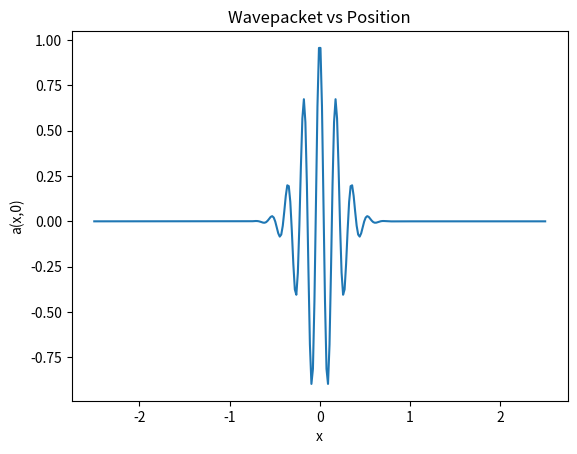

The matplotlib source for this figure:
import numpy as np
import matplotlib.pyplot as plt
#github repository: https://github.com/DaxWest/Week10CompSims3926.git

#part 1
def make_tridiagonal(N, b, d, a):
    matrix = d*np.identity(N)+b*np.diagflat(np.ones(N-1),1)+a*np.diagflat(np.ones(N-1),-1)
    return matrix
N = 5
b = 3
d = 1
a = 5

A = make_tridiagonal(N, b, d, a)
# print(A)

#part 2
def make_initialcond(x, sigma_0, k_0):
    return np.exp(-(x**2)/(2*(sigma_0**2))) * np.cos(k_0*x)

N_space = 300
L = 5
sigma_0 = 0.2
k_0 = 35
x = np.linspace(-L/2, L/2, N_space)

a_x = make_initialcond(x, sigma_0, k_0)
# print(a_x)
fig = plt.figure()
plt.plot(x, a_x)
plt.title('Wavepacket vs Position')
plt.ylabel('a(x,0)')
plt.xlabel('x')
plt.savefig('WestDax_Lab10_Fig1')

# #part 3
def spectral_radius(A):
    #needs to use np.linalg.eig
    eigen = np.linalg.eig(A)
    return np.max(np.abs(eigen[0]))

max_abs_val = spectral_radius(A)

print(f'The eigenvalue with the maximum absolute value: {max_abs_val}')
